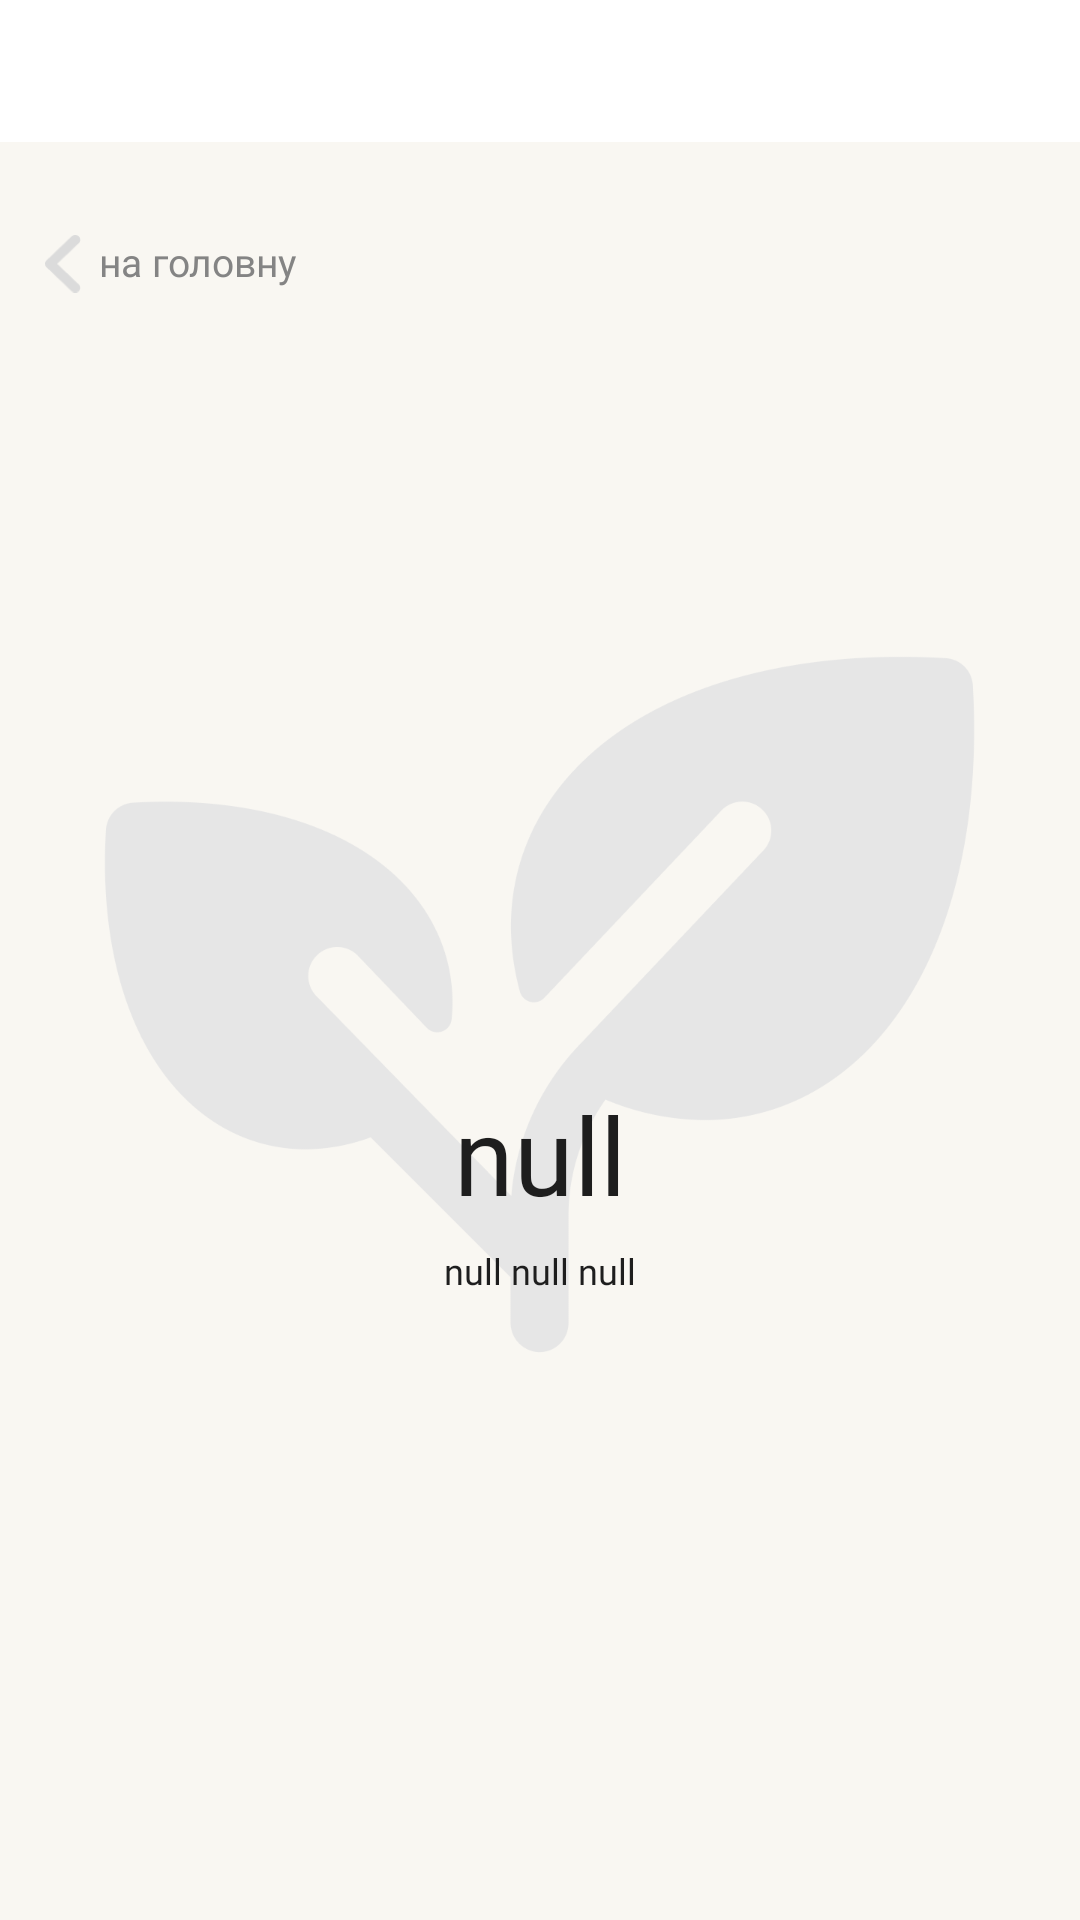

Write the Android layout XML for this screen, with the resource values it uses.
<!-- AndroidManifest.xml: fallback theme Theme.MaterialComponents.DayNight.NoActionBar -->
<!-- res/layout/message_page.xml -->
<LinearLayout xmlns:android="http://schemas.android.com/apk/res/android"
    android:layout_width="match_parent"
    android:layout_height="match_parent"
    xmlns:app="http://schemas.android.com/apk/res-auto"
    android:background="@color/background"
    android:orientation="vertical">

    <FrameLayout
        android:id="@+id/menu_container"
        android:layout_width="match_parent"
        android:layout_height="0dp"
        android:layout_weight="0.08"
        android:background="@color/white"
        android:orientation="horizontal"/>

    <LinearLayout
        android:id="@+id/linearLayout"
        android:layout_width="match_parent"
        android:layout_height="0dp"
        android:layout_weight="1"
        android:background="@color/background"
        android:orientation="vertical"
        android:gravity="top|left">

        <LinearLayout
            xmlns:android="http://schemas.android.com/apk/res/android"
            android:layout_width="match_parent"
            android:layout_height="45dp"
            android:layout_marginTop="18dp"
            android:gravity="center_vertical"
            android:orientation="horizontal"
            android:paddingStart="15dp"
            android:paddingEnd="20dp">

            <ImageButton
                android:id="@+id/ListButton"
                android:layout_width="13dp"
                android:layout_height="match_parent"
                android:scaleType="centerInside"
                android:src="@drawable/home_button"
                android:background="@null"
                android:paddingEnd="1dp"/>

            <Button
                android:id="@+id/HomeButton"
                android:layout_width="wrap_content"
                android:layout_height="wrap_content"
                android:gravity="center_vertical|start"
                android:layout_marginTop="-1dp"
                android:layout_marginLeft="5dp"
                android:text="на головну"
                android:textColor="#848484"
                android:background="@android:color/transparent"
                android:textAllCaps="false"
                android:textSize="13sp"
                android:paddingStart="0dp"
                android:fontFamily="@font/inter_light"/>

        </LinearLayout>

        <FrameLayout
            android:layout_width="match_parent"
            android:layout_height="match_parent">

            <ImageView
                android:layout_width="309dp"
                android:layout_height="309dp"
                android:layout_marginBottom="50dp"
                android:layout_centerInParent="true"
                android:layout_gravity="center"
                android:src="@drawable/logo_petal" />

            <TextView
                android:id="@+id/NameMessageText"
                android:layout_width="match_parent"
                android:layout_height="wrap_content"
                android:layout_marginTop="250dp"
                android:gravity="center"
                android:text="null"
                android:textSize="36dp"
                android:textColor="#1E1E1E"
                android:fontFamily="@font/inter_semibold" />

            <TextView
                android:id="@+id/DescriptionMessageText"
                android:layout_width="match_parent"
                android:layout_height="wrap_content"
                android:layout_marginTop="305dp"
                android:gravity="center"
                android:text="null null null"
                android:textSize="12dp"
                android:textColor="#1E1E1E"
                android:fontFamily="@font/inter_light" />

        </FrameLayout>

    </LinearLayout>
</LinearLayout>
<!-- resources referenced by this layout -->
<resources>
  <color name="background">#F9F7F2</color>
  <color name="white">#FFFFFFFF</color>
  <!-- drawable home_button: png bitmap (drawable, 16900 bytes) -->
  <!-- drawable logo_petal: png bitmap (drawable, 29851 bytes) -->
</resources>
